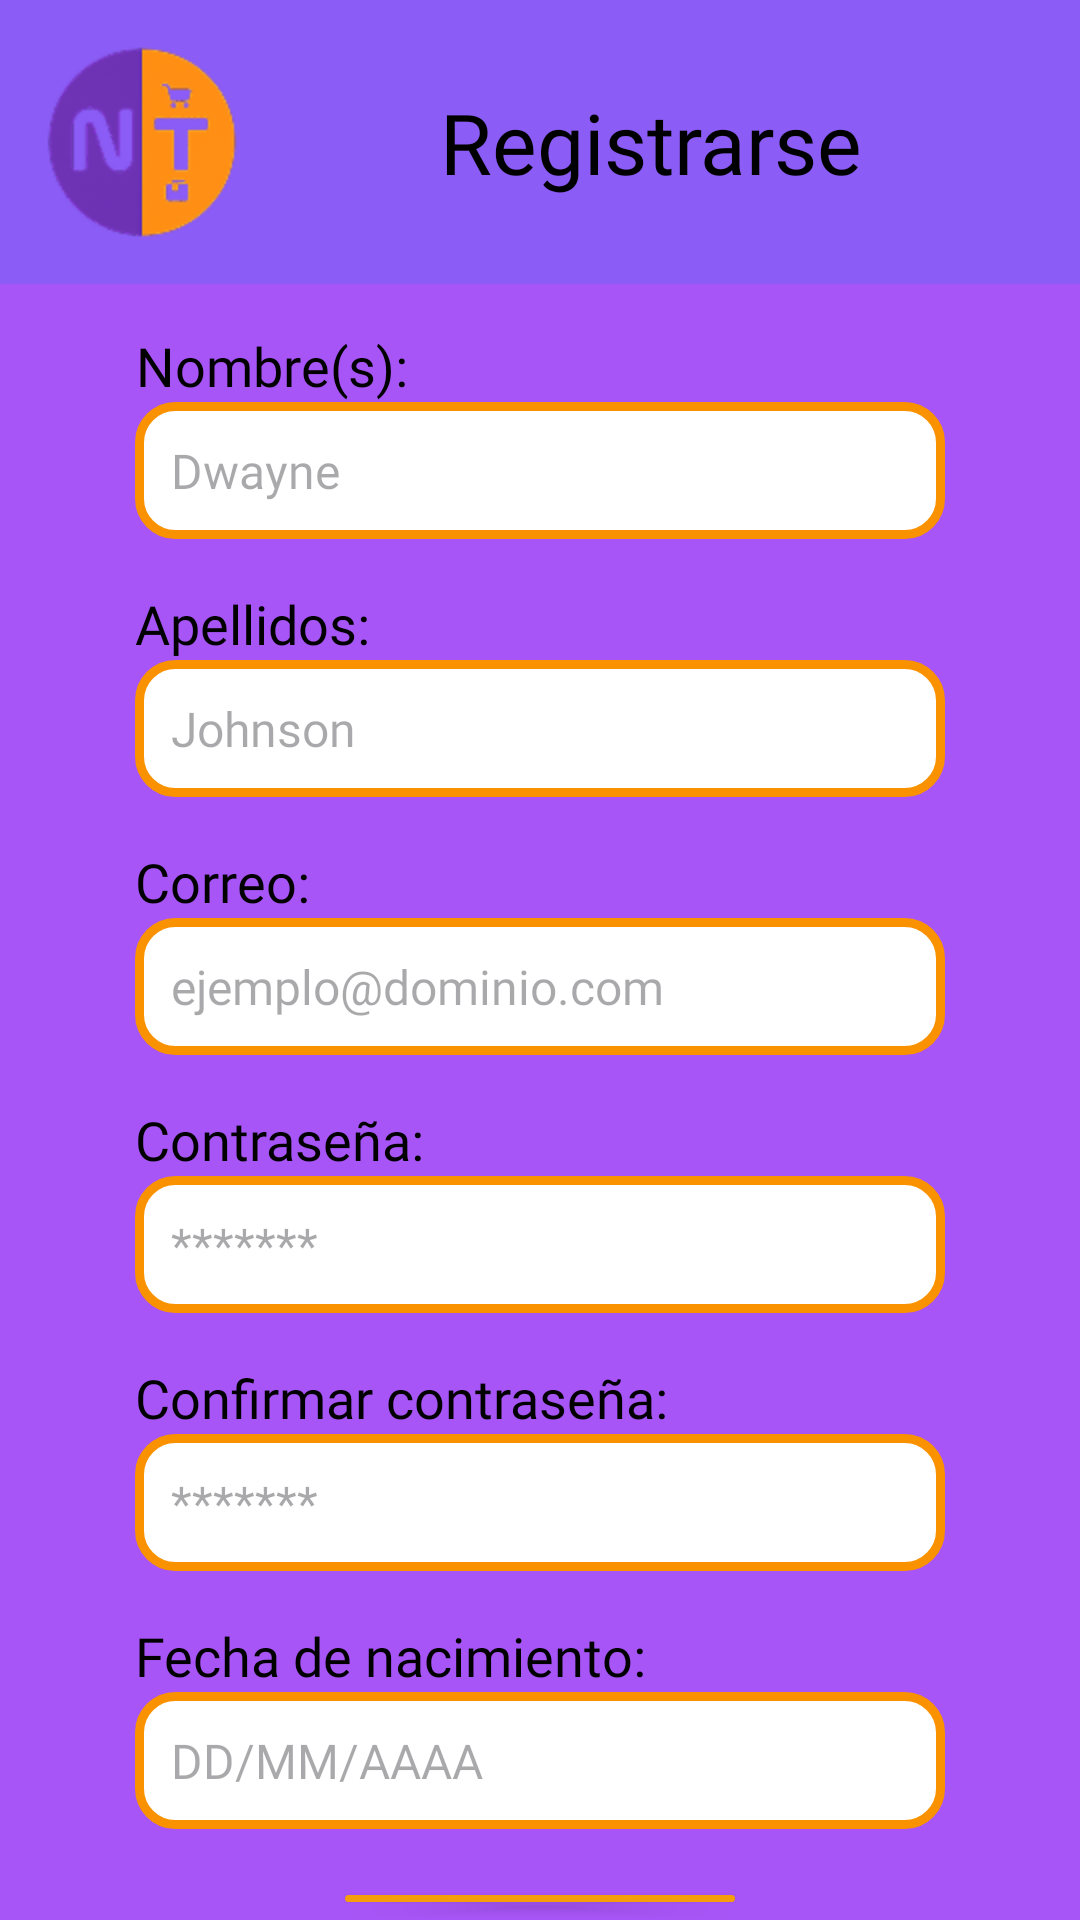

Reconstruct the res/layout file that produces this screen, plus the resources it refers to.
<!-- AndroidManifest.xml: application theme Theme.ProyectoFinal_Eq1_GestorDeGastosPersonales -->
<!-- res/layout/activity_registro.xml -->
<?xml version="1.0" encoding="utf-8"?>
<LinearLayout xmlns:android="http://schemas.android.com/apk/res/android"
    xmlns:app="http://schemas.android.com/apk/res-auto"
    xmlns:tools="http://schemas.android.com/tools"
    android:id="@+id/main"
    android:layout_width="match_parent"
    android:layout_height="match_parent"
    tools:context=".Registro"
    android:orientation="vertical"
    android:background="@color/moradoBackground"
    >

    <LinearLayout
        android:layout_width="match_parent"
        android:layout_height="wrap_content"
        android:orientation="horizontal"
        android:background="@color/moradoHeader"
        android:gravity="center_vertical">

        <ImageView
            android:layout_width="wrap_content"
            android:layout_height="wrap_content"
            android:src="@drawable/imagesix"
            android:layout_marginEnd="12dp"
            />

        <TextView
            android:layout_width="wrap_content"
            android:layout_height="wrap_content"
            android:text="@string/registrarse"
            android:textSize="28sp"
            android:textColor="@color/black"
            android:fontFamily="@font/inter18ptbold"
            android:paddingLeft="40dp"
            android:gravity="center" />


    </LinearLayout>

    <LinearLayout
        android:layout_width="match_parent"
        android:layout_height="0dp"
        android:layout_weight="1"
        android:orientation="vertical"
        android:paddingTop="15dp">

    <TextView
        android:layout_width="wrap_content"
        android:layout_height="wrap_content"
        android:text="@string/nombres"
        android:textSize="18sp"
        android:textAlignment="center"
        android:fontFamily="@font/inter18ptitalic"
        android:textColor="@color/black"
        android:layout_marginLeft="45dp"
        />

        <EditText
            android:id="@+id/etNombre"
            android:layout_width="match_parent"
            android:layout_height="wrap_content"
            android:layout_marginLeft="45dp"
            android:layout_marginRight="45dp"
            android:background="@drawable/borde_naranja"
            android:hint="@string/nombreEjemplo"
            android:padding="12dp"
            android:textColor="@color/black"
            android:fontFamily="@font/inter18ptregular"
            android:textSize="16sp"
            android:layout_marginBottom="16dp" />

    <TextView
        android:layout_width="wrap_content"
        android:layout_height="wrap_content"
        android:text="@string/apellidos"
        android:textSize="18sp"
        android:textAlignment="center"
        android:fontFamily="@font/inter18ptitalic"
        android:textColor="@color/black"
        android:layout_marginLeft="45dp"
        />

    <EditText
        android:id="@+id/etApellido"
        android:layout_width="match_parent"
        android:layout_height="wrap_content"
        android:layout_marginLeft="45dp"
        android:layout_marginRight="45dp"
        android:background="@drawable/borde_naranja"
        android:hint="@string/apellidoEjemplo"
        android:padding="12dp"
        android:textColor="@color/black"
        android:fontFamily="@font/inter18ptregular"
        android:textSize="16sp"
        android:layout_marginBottom="16dp"
        />

    <TextView
        android:layout_width="wrap_content"
        android:layout_height="wrap_content"
        android:text="@string/correoTV"
        android:textSize="18sp"
        android:textAlignment="center"
        android:fontFamily="@font/inter18ptitalic"
        android:textColor="@color/black"
        android:layout_marginLeft="45dp"
        />

    <EditText
        android:id="@+id/etCorreo"
        android:layout_width="match_parent"
        android:layout_height="wrap_content"
        android:layout_marginLeft="45dp"
        android:layout_marginRight="45dp"
        android:background="@drawable/borde_naranja"
        android:padding="12dp"
        android:textColor="@color/black"
        android:fontFamily="@font/inter18ptregular"
        android:textSize="16sp"
        android:layout_marginBottom="16dp"
        android:hint="@string/ejemploCorreo"
        />

    <TextView
        android:layout_width="wrap_content"
        android:layout_height="wrap_content"
        android:text="@string/contra"
        android:textSize="18sp"
        android:textAlignment="center"
        android:fontFamily="@font/inter18ptitalic"
        android:textColor="@color/black"
        android:layout_marginLeft="45dp"
        />

    <EditText
        android:id="@+id/etContraseña"
        android:layout_width="match_parent"
        android:layout_height="wrap_content"
        android:layout_marginLeft="45dp"
        android:layout_marginRight="45dp"
        android:background="@drawable/borde_naranja"
        android:padding="12dp"
        android:textColor="@color/black"
        android:fontFamily="@font/inter18ptregular"
        android:textSize="16sp"
        android:layout_marginBottom="16dp"
        android:hint="*******"
        android:inputType="textPassword"
        />

    <TextView
        android:layout_width="wrap_content"
        android:layout_height="wrap_content"
        android:text="@string/confirmarContra"
        android:textSize="18sp"
        android:textAlignment="center"
        android:fontFamily="@font/inter18ptitalic"
        android:textColor="@color/black"
        android:layout_marginLeft="45dp"
        />

    <EditText
        android:id="@+id/etConfirmarContraseña"
        android:layout_width="match_parent"
        android:layout_height="wrap_content"
        android:layout_marginLeft="45dp"
        android:layout_marginRight="45dp"
        android:background="@drawable/borde_naranja"
        android:padding="12dp"
        android:textColor="@color/black"
        android:fontFamily="@font/inter18ptregular"
        android:textSize="16sp"
        android:layout_marginBottom="16dp"
        android:hint="*******"
        android:inputType="textPassword"
        />

    <TextView
        android:layout_width="wrap_content"
        android:layout_height="wrap_content"
        android:text="@string/fechaNacimiento"
        android:textSize="18sp"
        android:textAlignment="center"
        android:fontFamily="@font/inter18ptitalic"
        android:textColor="@color/black"
        android:layout_marginLeft="45dp"
        />

    <EditText
        android:id="@+id/etFechaNacimiento"
        android:layout_width="match_parent"
        android:layout_height="wrap_content"
        android:layout_marginLeft="45dp"
        android:layout_marginRight="45dp"
        android:background="@drawable/borde_naranja"
        android:padding="12dp"
        android:textColor="@color/black"
        android:fontFamily="@font/inter18ptregular"
        android:textSize="16sp"
        android:layout_marginBottom="16dp"
        android:hint="@string/formatoNacimiento"
        android:layout_gravity="center_horizontal"
        />

    <Button
        android:id="@+id/btnRegistrarGasto"
        android:layout_width="wrap_content"
        android:layout_height="wrap_content"
        android:text="@string/registrarte"
        android:layout_gravity="center_horizontal"
        android:backgroundTint="@color/naranjaBotones"
        android:textColor="@color/black"
        android:fontFamily="@font/inter18ptbold"
        android:textSize="18sp"
        />

    <ImageView
        android:layout_width="match_parent"
        android:layout_height="24dp"
        android:src="@drawable/imagethree"
        android:layout_gravity="center_horizontal"
        android:scaleType="center"
        android:layout_marginTop="4dp" />
    </LinearLayout>

</LinearLayout>
<!-- resources referenced by this layout -->
<resources>
  <color name="black">#FF000000</color>
  <color name="moradoBackground">#A855F7</color>
  <color name="moradoHeader">#8B5CF6</color>
  <color name="naranjaBotones">#F59E0B</color>
  <!-- drawable borde_naranja (drawable) -->
  <?xml version="1.0" encoding="utf-8"?>
  <shape xmlns:android="http://schemas.android.com/apk/res/android">
      <solid android:color="@android:color/white" />
      <stroke android:width="3dp" android:color="@color/naranja" />
      <corners android:radius="12dp"/>
  </shape>
  <!-- drawable imagesix: png bitmap (drawable-hdpi, 11152 bytes) -->
  <!-- drawable imagethree: png bitmap (drawable-hdpi, 2374 bytes) -->
  <string name="apellidoEjemplo">Johnson</string>
  <string name="apellidos">Apellidos:</string>
  <string name="confirmarContra">Confirmar contraseña:</string>
  <string name="contra">Contraseña:</string>
  <string name="correoTV">Correo:</string>
  <string name="ejemploCorreo">ejemplo@dominio.com</string>
  <string name="fechaNacimiento">Fecha de nacimiento:</string>
  <string name="formatoNacimiento">DD/MM/AAAA</string>
  <string name="nombreEjemplo">Dwayne</string>
  <string name="nombres">Nombre(s):</string>
  <string name="registrarse">Registrarse</string>
  <string name="registrarte">Registrarte</string>
  <style name="Theme.ProyectoFinal_Eq1_GestorDeGastosPersonales" parent="Base.Theme.ProyectoFinal_Eq1_GestorDeGastosPersonales" />
  <color name="naranja">#FA9200</color>
  <style name="Base.Theme.ProyectoFinal_Eq1_GestorDeGastosPersonales" parent="Theme.Material3.DayNight.NoActionBar">
          
          
      </style>
</resources>
